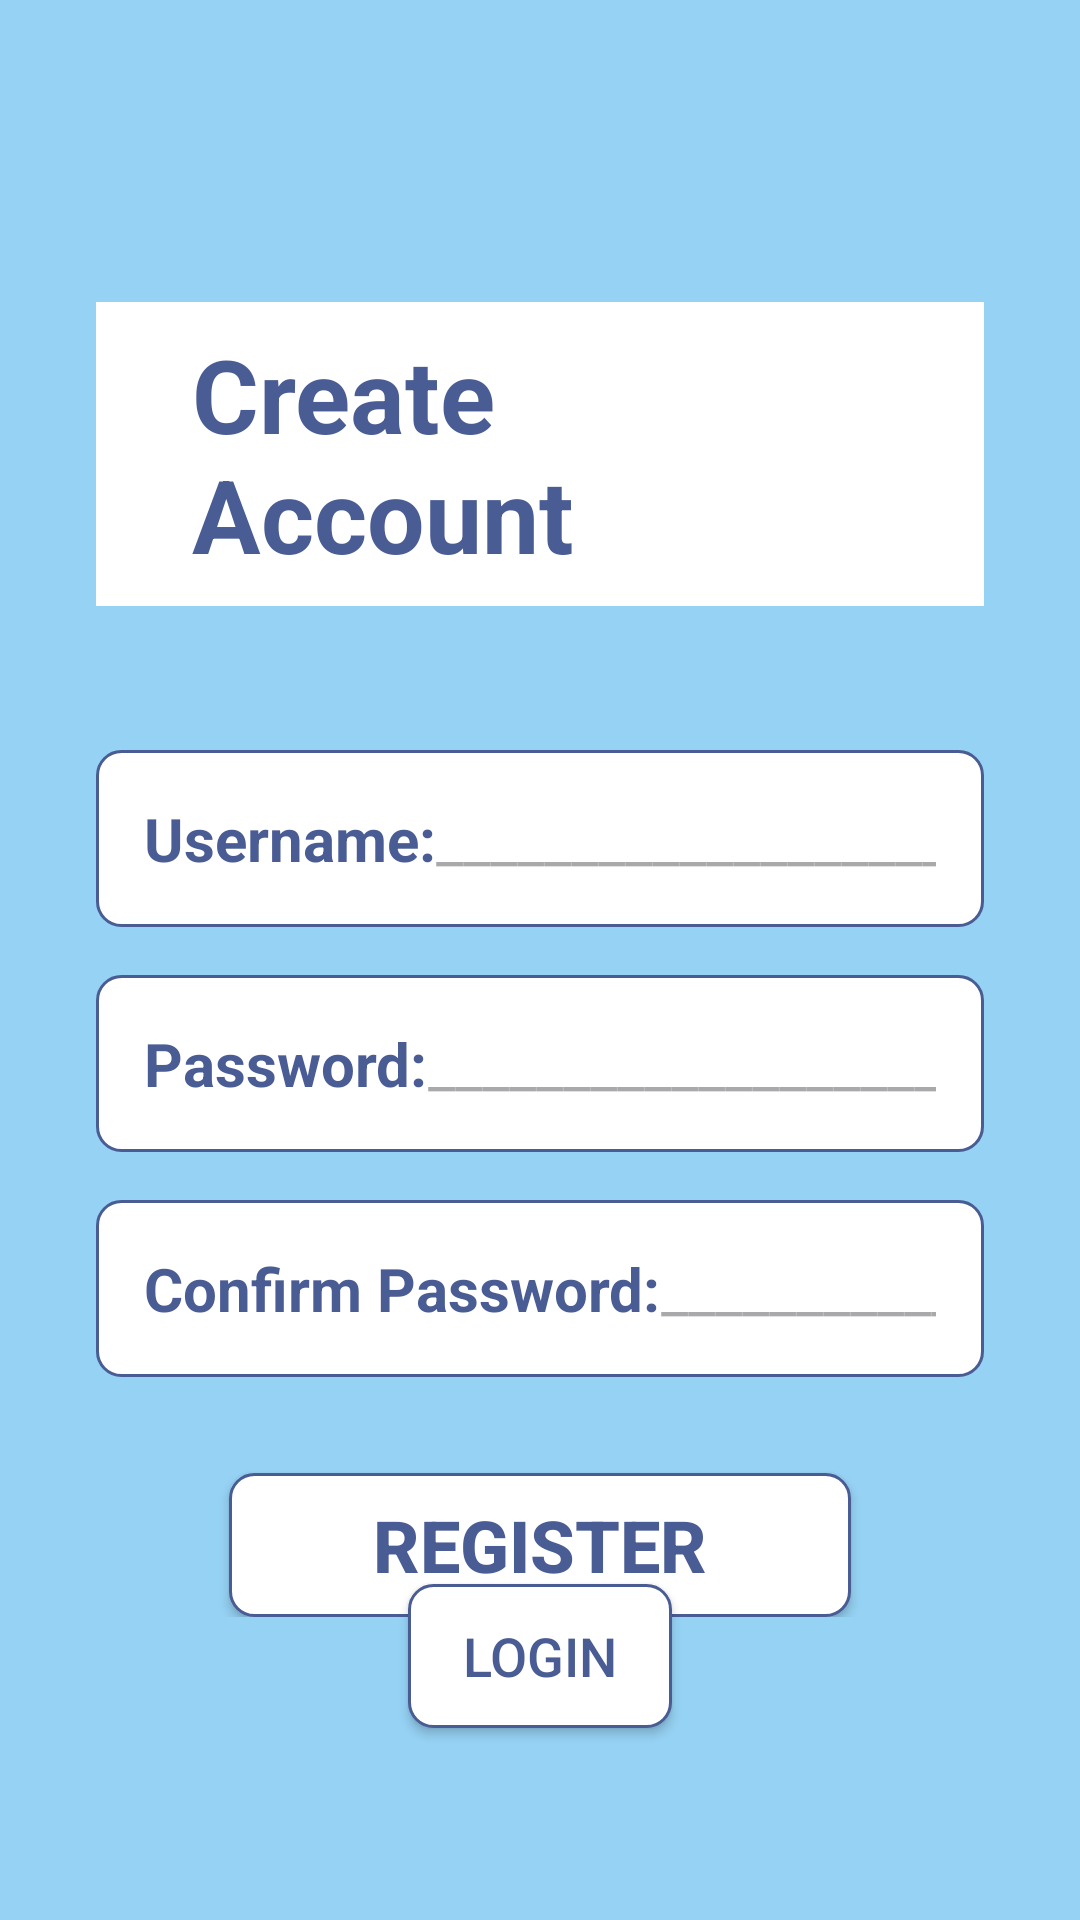

Reconstruct the res/layout file that produces this screen, plus the resources it refers to.
<!-- AndroidManifest.xml: application theme Theme._53035308 -->
<!-- res/layout/activity_register.xml -->
<?xml version="1.0" encoding="utf-8"?>
<RelativeLayout xmlns:android="http://schemas.android.com/apk/res/android"
    xmlns:tools="http://schemas.android.com/tools"
    android:layout_width="match_parent"
    android:layout_height="match_parent"
    android:background="@color/light_blue_background"
    android:padding="32dp"
    tools:context=".RegisterActivity">

    <LinearLayout
        android:layout_width="match_parent"
        android:layout_height="wrap_content"
        android:layout_centerInParent="true"
        android:orientation="vertical">

        <TextView
            android:layout_width="wrap_content"
            android:layout_height="wrap_content"
            android:layout_gravity="center_horizontal"
            android:layout_marginBottom="48dp"
            android:background="@color/white_element_bg"
            android:paddingLeft="32dp"
            android:paddingTop="8dp"
            android:paddingRight="32dp"
            android:paddingBottom="8dp"
            android:text="@string/register_title"
            android:textColor="@color/text_color"
            android:textSize="34sp"
            android:textStyle="bold" />

        
        <LinearLayout
            style="@style/LoginInputContainer"
            android:layout_marginBottom="16dp">

            <TextView
                style="@style/LoginInputLabel"
                android:text="@string/username" />

            <EditText
                android:id="@+id/editTextNewUsername"
                android:layout_width="0dp"
                android:layout_height="wrap_content"
                android:layout_weight="1"
                android:background="@android:color/transparent"
                android:hint="________________________________"
                android:textColor="@color/text_color"
                android:textSize="20sp"
                android:inputType="text" />
        </LinearLayout>

        
        <LinearLayout
            style="@style/LoginInputContainer"
            android:layout_marginBottom="16dp">

            <TextView
                style="@style/LoginInputLabel"
                android:text="@string/password" />

            <EditText
                android:id="@+id/editTextNewPassword"
                android:layout_width="0dp"
                android:layout_height="wrap_content"
                android:layout_weight="1"
                android:background="@android:color/transparent"
                android:hint="________________________________"
                android:textColor="@color/text_color"
                android:textSize="20sp"
                android:inputType="textPassword" />
        </LinearLayout>

        
        <LinearLayout
            style="@style/LoginInputContainer"
            android:layout_marginBottom="32dp">

            <TextView
                style="@style/LoginInputLabel"
                android:text="@string/confirm_password" />

            <EditText
                android:id="@+id/editTextConfirmPassword"
                android:layout_width="0dp"
                android:layout_height="wrap_content"
                android:layout_weight="1"
                android:background="@android:color/transparent"
                android:hint="________________________________"
                android:textColor="@color/text_color"
                android:textSize="20sp"
                android:inputType="textPassword" />
        </LinearLayout>

        <Button
            android:id="@+id/buttonCreateAccount"
            android:layout_width="wrap_content"
            android:layout_height="wrap_content"
            android:layout_gravity="center_horizontal"
            android:background="@drawable/white_box_background"
            android:paddingHorizontal="48dp"
            android:text="@string/register"
            android:textColor="@color/text_color"
            android:textSize="24sp"
            android:textStyle="bold" />

    </LinearLayout>

    <Button
        android:id="@+id/buttonBackToLogin"
        android:layout_width="wrap_content"
        android:layout_height="wrap_content"
        android:layout_alignParentBottom="true"
        android:layout_centerHorizontal="true"
        android:layout_marginBottom="32dp"
        android:background="@drawable/white_box_background"
        android:text="@string/login"
        android:textColor="@color/text_color"
        android:textSize="18sp" />

</RelativeLayout>
<!-- resources referenced by this layout -->
<resources>
  <color name="light_blue_background">#96D2F4</color>
  <color name="text_color">#4A5C94</color>
  <color name="white_element_bg">#FFFFFF</color>
  <!-- drawable white_box_background (drawable) -->
  <?xml version="1.0" encoding="utf-8"?>
  <shape xmlns:android="http://schemas.android.com/apk/res/android"
      android:shape="rectangle">
      <solid android:color="@color/white_element_bg" />
      <corners android:radius="8dp" />
      <stroke android:color="@color/text_color" android:width="1dp" />
  </shape>
  <string name="confirm_password">Confirm Password:</string>
  <string name="login">Login</string>
  <string name="password">Password:</string>
  <string name="register">Register</string>
  <string name="register_title">Create Account</string>
  <string name="username">Username:</string>
  <style name="LoginInputContainer">
          <item name="android:layout_width">match_parent</item>
          <item name="android:layout_height">wrap_content</item>
          <item name="android:background">@drawable/white_box_background</item>
          <item name="android:gravity">center_vertical</item>
          <item name="android:orientation">horizontal</item>
          <item name="android:padding">16dp</item>
      </style>
  <style name="LoginInputLabel">
          <item name="android:layout_width">wrap_content</item>
          <item name="android:layout_height">wrap_content</item>
          <item name="android:textColor">@color/text_color</item>
          <item name="android:textSize">20sp</item>
          <item name="android:textStyle">bold</item>
      </style>
  <style name="Theme._53035308" parent="Base.Theme._53035308" />
  <style name="Base.Theme._53035308" parent="Theme.Material3.DayNight.NoActionBar">
  
          <item name="colorPrimary">@color/white</item>
  
          <item name="colorOnPrimary">@color/text_color</item>
  
          <item name="android:statusBarColor">?attr/colorPrimaryVariant</item>
      </style>
  <color name="white">#FFFFFFFF</color>
</resources>
